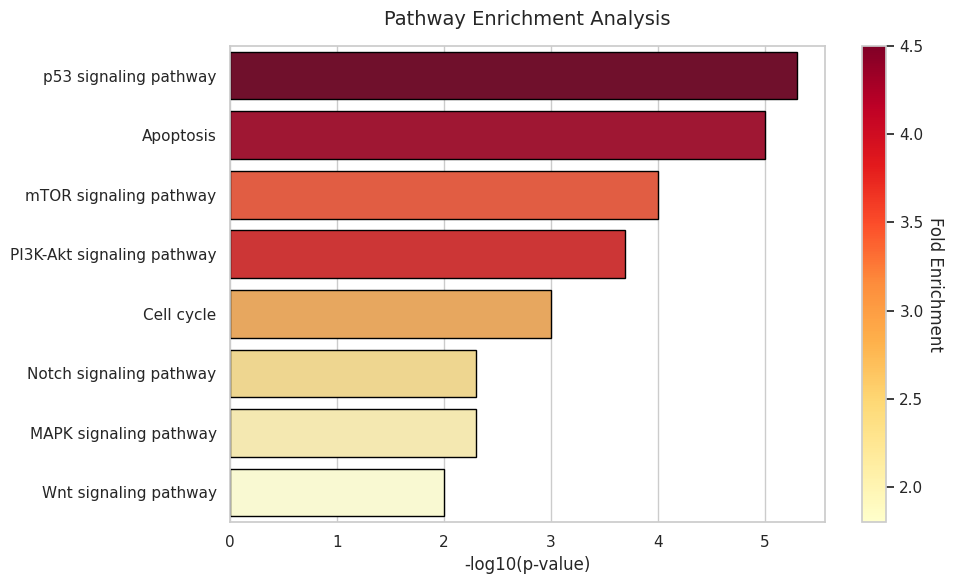

Recreate this plot in Python.
import os
import pandas as pd
import numpy as np
import matplotlib.pyplot as plt
import seaborn as sns

def main():
    # Create output directory
    out_dir = "outputs/advanced_plots"
    os.makedirs(out_dir, exist_ok=True)

    # Mock data for pathways
    data = {
        'Pathway': [
            'p53 signaling pathway',
            'Apoptosis',
            'PI3K-Akt signaling pathway',
            'mTOR signaling pathway',
            'Cell cycle',
            'Notch signaling pathway',
            'MAPK signaling pathway',
            'Wnt signaling pathway'
        ],
        'Fold_Enrichment': [4.5, 4.2, 3.8, 3.5, 2.9, 2.4, 2.1, 1.8],
        'p_value': [5e-6, 1e-5, 2e-4, 1e-4, 1e-3, 0.005, 5e-3, 0.01]
    }
    
    df = pd.DataFrame(data)
    # Calculate -log10(p_value)
    df['-log10(p_value)'] = -np.log10(df['p_value'])
    
    # Sort by -log10(p_value) for better visualization (highest on top)
    df = df.sort_values('-log10(p_value)', ascending=False)
    
    # Set the style
    sns.set_theme(style="whitegrid")
    
    # Create the plot
    fig, ax = plt.subplots(figsize=(10, 6))
    
    # Use a color palette that maps to Fold Enrichment
    norm = plt.Normalize(df['Fold_Enrichment'].min(), df['Fold_Enrichment'].max())
    cmap = plt.get_cmap("YlOrRd")
    colors = [cmap(norm(val)) for val in df['Fold_Enrichment']]
    
    sns.barplot(
        x='-log10(p_value)', 
        y='Pathway', 
        data=df,
        palette=colors,
        edgecolor='black',
        ax=ax
    )
    
    # Add colorbar for Fold Enrichment
    sm = plt.cm.ScalarMappable(cmap=cmap, norm=norm)
    sm.set_array([])
    cbar = plt.colorbar(sm, ax=ax)
    cbar.set_label('Fold Enrichment', rotation=270, labelpad=15)
    
    # Set labels and title
    ax.set_xlabel('-log10(p-value)', fontsize=12)
    ax.set_ylabel('')
    ax.set_title('Pathway Enrichment Analysis', fontsize=14, pad=15)
    
    plt.tight_layout()
    
    # Save the plot
    out_path = os.path.join(out_dir, "gsea_barplot.png")
    plt.savefig(out_path, dpi=300, bbox_inches='tight')
    print(f"Saved mock GSEA barplot to {out_path}")

if __name__ == "__main__":
    main()
